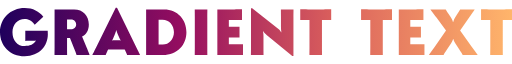
t = 0.00 s
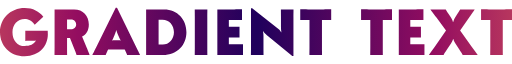
t = 0.63 s
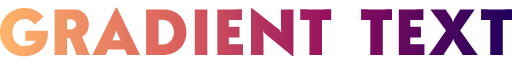
t = 1.25 s
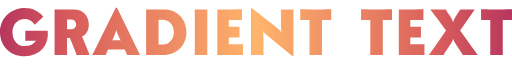
t = 1.88 s

The animated SVG that drew these frames (rendered in a browser with its animation timeline set to each time). Animation: 1 SMIL element (animateTransform=1); one cycle of 2.50 s, repeats indefinitely.

<svg width="1000.0002" height="94.464867" viewBox="0 0 264.58338 24.99383" xmlns="http://www.w3.org/2000/svg">
  <defs>
    <linearGradient id="gradient" x1="0%" x2="100%" gradientUnits="objectBoundingBox" spreadMethod="reflect">
      <stop offset="0" stop-color="#1f005c" />
      <stop offset="0.35" stop-color="#940d60" />
      <stop offset="0.65" stop-color="#da5f5c" />
      <stop offset="1" stop-color="#ffb56b" />
      <animateTransform attributeName="gradientTransform" type="translate" from="0" to="2" dur="2.5s"
        repeatCount="indefinite" />
    </linearGradient>
  </defs>

  <path fill="url(#gradient)"
    d="M59.801826 0 49.589074 20.66005c-.503912 1.04141-1.578269 3.09013-1.847022 3.66124h6.886142c.302347-.73906.806461-1.81311 1.04162-2.3506l.201758-.47078h8.565844l.20176.47078c.26877.60469.77208 1.64513 1.07443 2.3506h6.68602c-.36954-.70547-1.34476-2.61983-1.84866-3.66124L60.474366 0Zm-47.03671.1345C5.374432.1345 0 5.71018 0 12.56335c0 6.8532 5.03849 12.43048 12.765116 12.43048s11.959705-5.30745 11.959705-11.28717c0-.50391-.03359-1.51192-.06727-1.88147H17.09887c-1.175786 0-3.392016-.0344-4.030305-.0344v5.30813c.638289 0 2.821715-.0328 3.997501-.0328h.269022c.571092 0 .940829-.13447 1.041611-.20176l.10006.13451c-.100782.0673-.235806.53761-.672538.97436-.97423.97421-2.150033 1.77977-5.03912 1.77977-3.762526 0-6.315302-2.88955-6.315302-7.18961 0-3.72891 2.552776-6.78608 6.315302-6.78608 1.814075 0 3.628301.63954 5.173623 2.95753l4.435484-4.0992c-2.049242-2.72113-5.376263-4.5011-9.609107-4.5011ZM129.70486.2018v20.08923c0 1.1758-.0344 3.39203-.0344 4.03031h6.51707c0-.63828-.0328-2.85451-.0328-4.03031v-5.60996c0-1.27656-.1674-2.15083-.23457-2.48675l.13451-.0328c.67188.94066.80482 1.10808 1.87983 1.98153l13.10302 10.78359h.60365V4.83741c0-1.1758.0344-3.39367.0344-4.03195h-6.51707c0 .63828.0328 2.85615.0328 4.03195v5.24089c0 1.27658.16741 2.14917.23457 2.48511l-.13286.0344c-.67189-.94066-.80646-1.10971-1.88148-1.98317L130.30851.20179Zm-4.65529.57084c-.63828 0-2.85616.0344-4.03195.0344h-8.70036v23.51425h9.23839c1.17579 0 3.39203.0344 4.03031.0344v-5.57716c-.63828 0-2.85452.0344-4.03031.0344h-3.29216v-3.49392h1.47795c1.1758 0 3.39366.0328 4.03195.0328V9.7763c-.63829 0-2.85615.0328-4.03195.0328h-1.47795V6.31518h2.75413c1.17579 0 3.39367.0344 4.03195.0344zm30.11006 0v5.57715c.63829 0 2.85616-.0344 4.03195-.0344h.73815v13.97568c0 1.17581-.0328 3.39204-.0328 4.03032h6.51706c0-.63828-.0344-2.85451-.0344-4.03032V6.31539h.73979c1.17579 0 3.39367.0344 4.03196.0344V.77264c-.63829 0-2.85617.0328-4.03196.0328h-7.92776c-1.17578 0-3.39366-.0328-4.03195-.0328zm31.42889 0v5.57715c.63829 0 2.85615-.0344 4.03195-.0344h.73815v13.97568c0 1.17581-.0328 3.39204-.0328 4.03032h6.51707c0-.63828-.0344-2.85451-.0344-4.03032V6.31539h.73979c1.17578 0 3.39204.0344 4.03032.0344l.002-5.57715c-.63827 0-2.85618.0328-4.03195.0328h-7.92776c-1.1758 0-3.39365-.0328-4.03195-.0328zm32.22281 0c-.63831 0-2.85615.0344-4.03196.0344h-8.70035v23.51425h9.23839c1.1758 0 3.39203.0344 4.03031.0344v-5.57716c-.63828 0-2.85451.0344-4.03031.0344h-3.29216v-3.49392h1.47794c1.17581 0 3.39203.0328 4.03031.0328V9.7763c-.63828 0-2.8545.0328-4.03031.0328h-1.47794V6.31518h2.75412c1.17581 0 3.39365.0344 4.03196.0344zm29.78198 0v5.57715c.63828 0 2.85618-.0344 4.03195-.0344h.73816v13.97568c0 1.17581-.0328 3.39204-.0328 4.03032h6.51706c0-.63828-.0344-2.85451-.0344-4.03032V6.31539h.73979c1.1758 0 3.39203.0344 4.03031.0344V.77264c-.63828 0-2.85451.0328-4.03031.0328h-7.92776c-1.17577 0-3.39367-.0328-4.03195-.0328zM28.200705.80544v19.48558c0 1.1758-.03284 3.39203-.03284 4.03031h6.517069c0-.63828-.03443-2.85451-.03443-4.03031v-4.70285h1.512391l2.250546 5.74447c.40313 1.00779.772145 1.94728 1.14168 2.98869h6.753269s-.906848-2.25028-1.47794-3.66124l-2.4195-5.84452c2.150016-1.04144 3.493916-3.12457 3.493916-6.21524 0-4.53518-2.990743-7.79489-7.593122-7.79489zm47.307361 0v23.51589h8.6331c7.65944 0 12.19428-5.34149 12.19428-11.75794 0-6.55083-4.6349-11.75795-11.45448-11.75795zm25.133274 0c0 .63828.0328 2.85615.0328 4.03195v15.45363c0 1.1758-.0328 3.39203-.0328 4.03031h6.51706c0-.63828-.0344-2.85451-.0344-4.03031V4.83739c0-1.1758.0344-3.39367.0344-4.03195zm121.7492 0c.40313.5375 2.45218 3.25864 3.15766 4.19927l4.93906 6.75327-5.81172 8.29683c-.94063 1.34376-2.04977 2.85557-3.0576 4.26652h7.62594c.30219-.53749 1.00862-1.64538 1.6469-2.61962l2.25055-3.39386c.67189-1.0414.97358-2.0153 1.00716-2.18329h.13451c0 .16792.30231 1.14189.97436 2.18329l2.1833 3.39386c.63827.97424 1.34454 2.08213 1.64689 2.61962h7.79325c-1.04141-1.41095-2.14897-2.92276-3.1232-4.26652l-5.98068-8.29683 4.67004-6.75327c.6719-.97422 2.51909-3.66177 2.88864-4.19927h-7.55868c-.50391.83984-1.04129 1.74775-1.5452 2.55401l-1.04161 1.64526c-.63828 1.00782-.97437 2.18343-.97437 2.31779h-.1345c-.0337-.13427-.36808-1.34356-1.03997-2.31779l-1.10888-1.64526c-.57111-.83984-1.10934-1.71417-1.57964-2.55401ZM34.65051 5.97907h2.150487c1.478133 0 2.552364 1.17672 2.552364 2.62126 0 1.37737-1.175139 2.48511-2.686875 2.48511H34.65051Zm47.307366.1345h2.01598c3.46019 0 5.91178 2.78806 5.91178 6.44982 0 3.56097-2.55225 6.38419-5.77728 6.38419h-2.15048zm-21.92149 5.54271h.13451c0 .16792.23522 1.10944.90711 2.55401l.80705 1.71251c.30235.67189.4692.80623.53639.83985l-.0673.13451c-.10079-.0673-.5362-.16731-1.17449-.16731h-2.11767c-.604695 0-1.107297.10034-1.174485.16731l-.06727-.13451c.06719-.0337.335681-.30248.57084-.83985l.772595-1.71251c.63829-1.44457.87267-2.38603.87266-2.55401z" />
</svg>